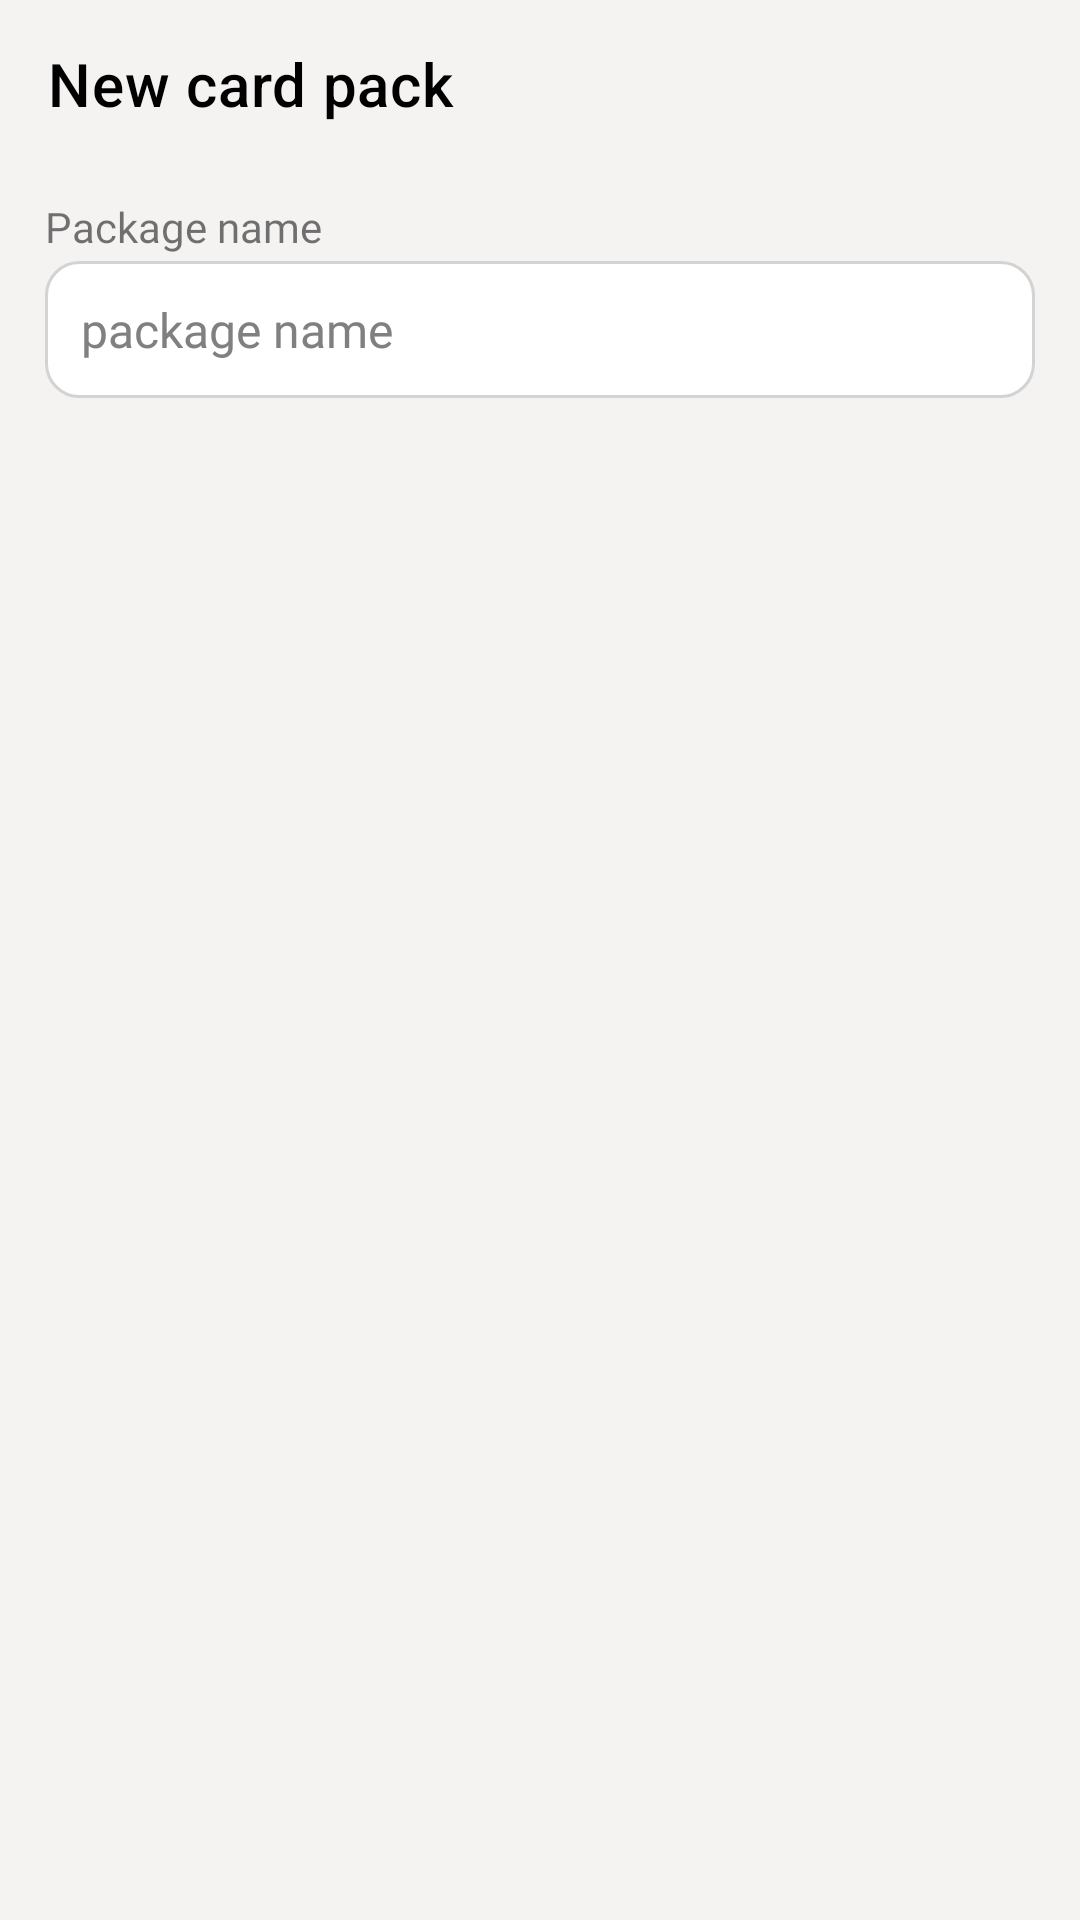

Layout XML and referenced resources for this Android screen:
<!-- AndroidManifest.xml: application theme Theme.BC_praca_X -->
<!-- res/layout/activity_add_card_pack.xml -->
<?xml version="1.0" encoding="utf-8"?>
<androidx.constraintlayout.widget.ConstraintLayout xmlns:android="http://schemas.android.com/apk/res/android"
    xmlns:app="http://schemas.android.com/apk/res-auto"
    xmlns:tools="http://schemas.android.com/tools"
    android:id="@+id/main"
    android:layout_width="match_parent"
    android:layout_height="match_parent"
    android:background="#F5F2F2"
    tools:context=".AddCardPack">

    <androidx.appcompat.widget.Toolbar
        android:id="@+id/addPackTool"
        android:layout_width="match_parent"
        android:layout_height="?attr/actionBarSize"
        android:background="#F5F2F2"
        app:layout_constraintEnd_toEndOf="parent"
        app:layout_constraintStart_toStartOf="parent"
        app:layout_constraintTop_toTopOf="parent"
        app:title="@string/new_card_pack"
        app:titleTextColor="#000000" />

    <LinearLayout
        android:layout_width="match_parent"
        android:layout_height="wrap_content"
        android:orientation="vertical"
        app:layout_constraintEnd_toEndOf="parent"
        app:layout_constraintStart_toStartOf="parent"
        app:layout_constraintTop_toBottomOf="@id/addPackTool">

        <TextView
            android:id="@+id/textView9"
            android:layout_width="match_parent"
            android:layout_height="wrap_content"
            android:layout_marginLeft="15dp"
            android:layout_marginTop="10dp"
            android:layout_marginRight="15dp"
            android:fontFamily="@font/inter"
            android:text="@string/Package_name" />

        <EditText
            android:id="@+id/packageName"
            android:layout_width="match_parent"
            android:layout_height="wrap_content"
            android:layout_marginLeft="15dp"
            android:layout_marginTop="2dp"
            android:layout_marginRight="15dp"
            android:background="@drawable/rounded_edittext_1"
            android:fontFamily="@font/inter"
            android:hint="@string/package_name"
            android:inputType="textPersonName"
            android:padding="12dp"
            android:textColor="#000000"
            android:textColorHint="#808080"
            android:textSize="16sp" />

        <TextView
            android:id="@+id/textView10"
            android:layout_width="match_parent"
            android:layout_height="wrap_content"
            android:layout_marginLeft="15dp"
            android:layout_marginTop="10dp"
            android:layout_marginRight="15dp"
            android:fontFamily="@font/inter"
            android:text="Optional settings"
            android:visibility="gone" />


        <RadioButton
            android:id="@+id/languagePackButton"
            android:layout_width="match_parent"
            android:layout_height="wrap_content"
            android:layout_marginLeft="15dp"
            android:layout_marginTop="2dp"
            android:layout_marginRight="15dp"
            android:text="I will learn new language"
            android:visibility="gone" />


        <TextView
            android:id="@+id/frontLanguageTextView"
            android:layout_width="match_parent"
            android:layout_height="wrap_content"
            android:layout_marginLeft="15dp"
            android:layout_marginTop="10dp"
            android:layout_marginRight="15dp"
            android:text="Front side language"
            android:visibility="gone" />

        <Spinner
            android:id="@+id/languageAspinner"
            android:layout_width="match_parent"
            android:layout_height="wrap_content"
            android:layout_marginLeft="15dp"
            android:layout_marginTop="2dp"
            android:layout_marginRight="15dp"
            android:visibility="gone" />

        <TextView
            android:id="@+id/backLanguageTextView"
            android:layout_width="match_parent"
            android:layout_height="wrap_content"
            android:layout_marginLeft="15dp"
            android:layout_marginTop="10dp"
            android:layout_marginRight="15dp"
            android:text="Back side language"
            android:visibility="gone" />

        <Spinner
            android:id="@+id/languageBspinner"
            android:layout_width="match_parent"
            android:layout_height="wrap_content"
            android:layout_marginLeft="15dp"
            android:layout_marginTop="2dp"
            android:layout_marginRight="15dp"
            android:visibility="gone" />

    </LinearLayout>


</androidx.constraintlayout.widget.ConstraintLayout>
<!-- resources referenced by this layout -->
<resources>
  <!-- drawable rounded_edittext_1 (drawable) -->
  <?xml version="1.0" encoding="utf-8"?>
  <shape xmlns:android="http://schemas.android.com/apk/res/android">
      <solid android:color="#FFFFFF"/>
      <corners android:radius="11dp"/>
      <stroke android:width="1dp" android:color="#D3D3D3"/>
  </shape>
  <string name="Package_name">Package name</string>
  <string name="new_card_pack">New card pack</string>
  <string name="package_name">package name</string>
  <style name="Theme.BC_praca_X" parent="Theme.MaterialComponents.Light.NoActionBar">
          
          <item name="colorPrimary">@color/primary_orange</item>
          <item name="colorPrimaryVariant">@color/purple_700</item>
          <item name="colorOnPrimary">@color/white</item>
          
          <item name="colorSecondary">@color/teal_200</item>
          <item name="colorSecondaryVariant">@color/teal_700</item>
          <item name="colorOnSecondary">@color/black</item>
          
          <item name="android:statusBarColor">@color/black</item>
          <item name="android:windowEnterAnimation">@null</item>
          <item name="android:windowExitAnimation">@null</item>
          <item name="android:windowAnimationStyle">@null</item>
          
      </style>
  <color name="primary_orange">#F85F3B</color>
  <color name="purple_700">#FF3700B3</color>
  <color name="white">#FFFFFFFF</color>
  <color name="teal_200">#FF03DAC5</color>
  <color name="teal_700">#FF018786</color>
  <color name="black">#FF000000</color>
</resources>
